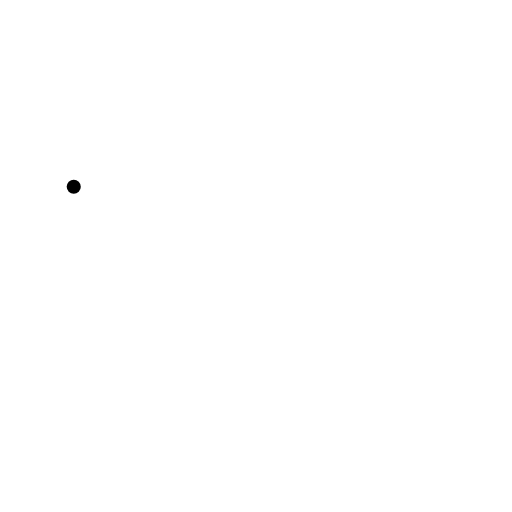
t = 0.00 s
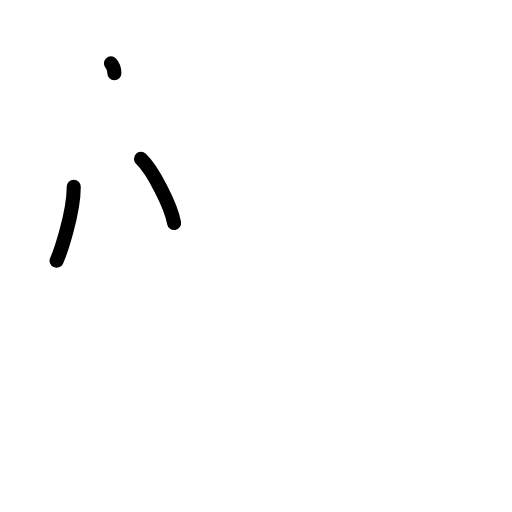
t = 2.20 s
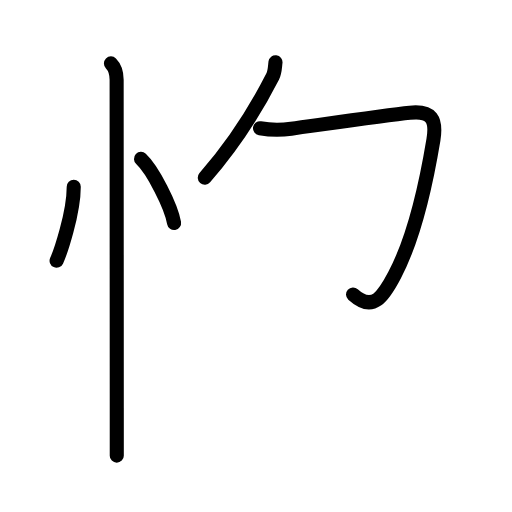
t = 4.40 s
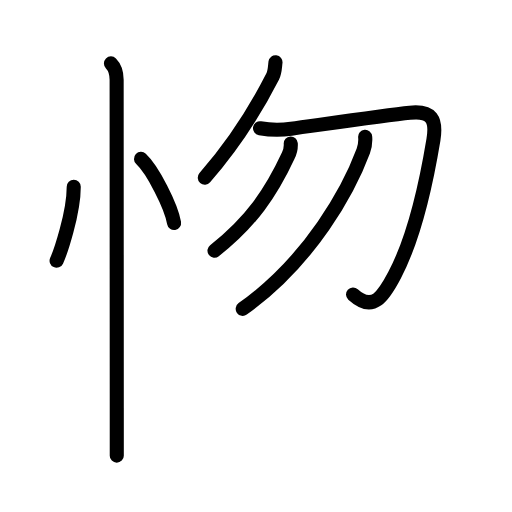
t = 6.60 s
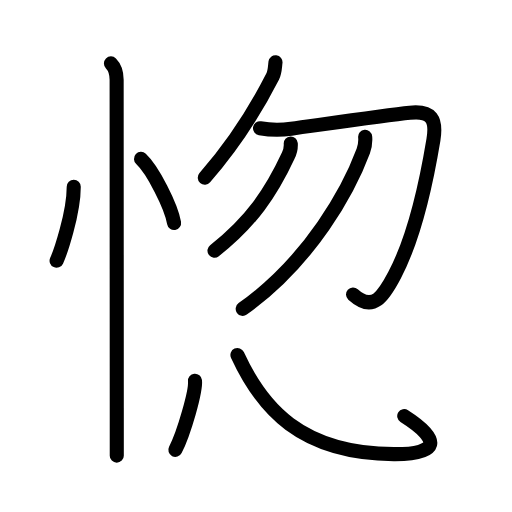
t = 8.80 s
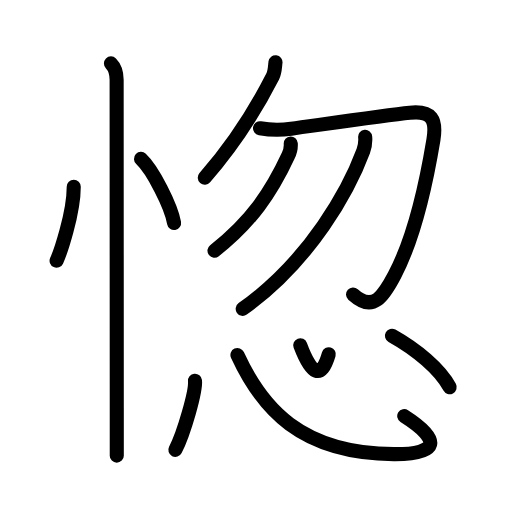
t = 11.00 s

The animated SVG that drew these frames (rendered in a browser with its animation timeline set to each time). Animation: 31 SMIL elements (animate=31); one cycle of 11.00 s.

<?xml version="1.0" encoding="UTF-8"?>
<!--
AniKanjiVG is licensed by CC-BY-SA Paul C. Sommerhoff (https://bitbucket.org/sommerhoff/anikanjivg).
AniKanjiVG uses KanjiVG which is licensed by CC-BY-SA Ulrich Apel (http://kanjivg.tagaini.net).
See also http://creativecommons.org/licenses/by-sa/3.0/
-->
<svg xmlns:kvg='http://kanjivg.tagaini.net' xmlns='http://www.w3.org/2000/svg' width='109' height='109' viewBox='0 0 109 109' style='fill:none;stroke:#000000;stroke-width:3;stroke-linecap:round;stroke-linejoin:round;' id="kvg:kanji_060da"><g id="kvg:060da" kvg:element="惚"><g id="kvg:060da-g1" kvg:element="忄" kvg:variant="true" kvg:original="心" kvg:position="left" kvg:radical="general"><path id="kvg:060da-s1" kvg:type="㇔" d="M15.7,39.75c0,5.7-2.9,14.12-3.65,15.75"><animate attributeName="d" begin="0.0s" dur="1.0s" from="M15.7,39.75C15.7,39.75,15.7,39.75,15.7,39.75" to="M15.7,39.75c0,5.7-2.9,14.12-3.65,15.75" />
</path>
<path id="kvg:060da-s2" kvg:type="㇔" d="M30.02,33.83c2.49,2.32,6.42,10.03,7.04,13.63"><animate attributeName="d" begin="1.0s" dur="1.0s" from="M30.02,33.83C30.02,33.83,30.02,33.83,30.02,33.83" to="M30.02,33.83c2.49,2.32,6.42,10.03,7.04,13.63" />
<animate attributeName="d" begin="0s" dur="1.0s" from="M-100,-100" to="M-100,-100" />
</path>
<path id="kvg:060da-s3" kvg:type="㇑" d="M23.62,13.5c1,1,1.21,2.12,1.21,3.5c0,0.83,0.02,48.19,0.03,69.88c0,5.14,0,8.83,0,10.12"><animate attributeName="d" begin="2.0s" dur="0.3333333333333333s" from="M23.62,13.5C23.62,13.5,23.62,13.5,23.62,13.5" to="M23.62,13.5c1,1,1.21,2.12,1.21,3.5" />
<animate attributeName="d" begin="2.3333333333333335s" dur="0.3333333333333333s" from="M23.62,13.5c1,1,1.21,2.12,1.21,3.5c0,0,0,0,0,0,0" to="M23.62,13.5c1,1,1.21,2.12,1.21,3.5c0,0.83,0.02,48.19,0.03,69.88" />
<animate attributeName="d" begin="2.6666666666666665s" dur="0.3333333333333333s" from="M23.62,13.5c1,1,1.21,2.12,1.21,3.5c0,0.83,0.02,48.19,0.03,69.88c0,0,0,0,0,0,0" to="M23.62,13.5c1,1,1.21,2.12,1.21,3.5c0,0.83,0.02,48.19,0.03,69.88c0,5.14,0,8.83,0,10.12" />
<animate attributeName="d" begin="0s" dur="2.0s" from="M-100,-100" to="M-100,-100" />
</path>
</g>
<g id="kvg:060da-g2" kvg:element="忽" kvg:position="right"><g id="kvg:060da-g3" kvg:element="勿" kvg:position="top"><g id="kvg:060da-g4" kvg:element="勹"><g id="kvg:060da-g5" kvg:element="丿"><path id="kvg:060da-s4" kvg:type="㇒" d="M58.65,13.25c-0.13,1.03-0.13,2.13-0.6,3.05c-3.8,7.45-7.92,14.07-14.45,21.53"><animate attributeName="d" begin="3.0s" dur="0.5s" from="M58.65,13.25C58.65,13.25,58.65,13.25,58.65,13.25" to="M58.65,13.25c-0.13,1.03-0.13,2.13-0.6,3.05" />
<animate attributeName="d" begin="3.5s" dur="0.5s" from="M58.65,13.25c-0.13,1.03-0.13,2.13-0.6,3.05c0,0,0,0,0,0,0" to="M58.65,13.25c-0.13,1.03-0.13,2.13-0.6,3.05c-3.8,7.45-7.92,14.07-14.45,21.53" />
<animate attributeName="d" begin="0s" dur="3.0s" from="M-100,-100" to="M-100,-100" />
</path>
</g>
<path id="kvg:060da-s5" kvg:type="㇆" d="M55.35,27.31c2.21,0.37,4.42,0.4,6.64,0.09c6.35-0.87,20.12-2.86,25.27-3.4c4.64-0.48,5.73,1.4,5.01,5.76c-0.8,4.83-3.38,19.52-8.27,28.81c-2.32,4.42-4.54,8.01-8.84,4.11"><animate attributeName="d" begin="4.0s" dur="0.2s" from="M55.35,27.31C55.35,27.31,55.35,27.31,55.35,27.31" to="M55.35,27.31c2.21,0.37,4.42,0.4,6.64,0.09" />
<animate attributeName="d" begin="4.2s" dur="0.2s" from="M55.35,27.31c2.21,0.37,4.42,0.4,6.64,0.09c0,0,0,0,0,0,0" to="M55.35,27.31c2.21,0.37,4.42,0.4,6.64,0.09c6.35-0.87,20.12-2.86,25.27-3.4" />
<animate attributeName="d" begin="4.4s" dur="0.2s" from="M55.35,27.31c2.21,0.37,4.42,0.4,6.64,0.09c6.35-0.87,20.12-2.86,25.27-3.4c0,0,0,0,0,0,0" to="M55.35,27.31c2.21,0.37,4.42,0.4,6.64,0.09c6.35-0.87,20.12-2.86,25.27-3.4c4.64-0.48,5.73,1.4,5.01,5.76" />
<animate attributeName="d" begin="4.6s" dur="0.2s" from="M55.35,27.31c2.21,0.37,4.42,0.4,6.64,0.09c6.35-0.87,20.12-2.86,25.27-3.4c4.64-0.48,5.73,1.4,5.01,5.76c0,0,0,0,0,0,0" to="M55.35,27.31c2.21,0.37,4.42,0.4,6.64,0.09c6.35-0.87,20.12-2.86,25.27-3.4c4.64-0.48,5.73,1.4,5.01,5.76c-0.8,4.83-3.38,19.52-8.27,28.81" />
<animate attributeName="d" begin="4.8s" dur="0.2s" from="M55.35,27.31c2.21,0.37,4.42,0.4,6.64,0.09c6.35-0.87,20.12-2.86,25.27-3.4c4.64-0.48,5.73,1.4,5.01,5.76c-0.8,4.83-3.38,19.52-8.27,28.81c0,0,0,0,0,0,0" to="M55.35,27.31c2.21,0.37,4.42,0.4,6.64,0.09c6.35-0.87,20.12-2.86,25.27-3.4c4.64-0.48,5.73,1.4,5.01,5.76c-0.8,4.83-3.38,19.52-8.27,28.81c-2.32,4.42-4.54,8.01-8.84,4.11" />
<animate attributeName="d" begin="0s" dur="4.0s" from="M-100,-100" to="M-100,-100" />
</path>
</g>
<g id="kvg:060da-g6" kvg:element="丿"><path id="kvg:060da-s6" kvg:type="㇒" d="M61.9,30.55c0.06,0.95-0.13,1.82-0.55,2.62c-3.63,7.81-7.87,14.07-15.69,20.2"><animate attributeName="d" begin="5.0s" dur="0.5s" from="M61.9,30.55C61.9,30.55,61.9,30.55,61.9,30.55" to="M61.9,30.55c0.06,0.95-0.13,1.82-0.55,2.62" />
<animate attributeName="d" begin="5.5s" dur="0.5s" from="M61.9,30.55c0.06,0.95-0.13,1.82-0.55,2.62c0,0,0,0,0,0,0" to="M61.9,30.55c0.06,0.95-0.13,1.82-0.55,2.62c-3.63,7.81-7.87,14.07-15.69,20.2" />
<animate attributeName="d" begin="0s" dur="5.0s" from="M-100,-100" to="M-100,-100" />
</path>
</g>
<g id="kvg:060da-g7" kvg:element="丿"><path id="kvg:060da-s7" kvg:type="㇒" d="M77.74,29.13c0.08,0.88,0.05,1.8-0.4,3.01c-2.96,7.98-11.09,23.23-25.67,33.61"><animate attributeName="d" begin="6.0s" dur="0.5s" from="M77.74,29.13C77.74,29.13,77.74,29.13,77.74,29.13" to="M77.74,29.13c0.08,0.88,0.05,1.8-0.4,3.01" />
<animate attributeName="d" begin="6.5s" dur="0.5s" from="M77.74,29.13c0.08,0.88,0.05,1.8-0.4,3.01c0,0,0,0,0,0,0" to="M77.74,29.13c0.08,0.88,0.05,1.8-0.4,3.01c-2.96,7.98-11.09,23.23-25.67,33.61" />
<animate attributeName="d" begin="0s" dur="6.0s" from="M-100,-100" to="M-100,-100" />
</path>
</g>
</g>
<g id="kvg:060da-g8" kvg:element="心" kvg:position="bottom" kvg:radical="nelson"><path id="kvg:060da-s8" kvg:type="㇔" d="M41.51,81.05c0.23,2.18-2.32,11.08-4.18,14.73"><animate attributeName="d" begin="7.0s" dur="1.0s" from="M41.51,81.05C41.51,81.05,41.51,81.05,41.51,81.05" to="M41.51,81.05c0.23,2.18-2.32,11.08-4.18,14.73" />
<animate attributeName="d" begin="0s" dur="7.0s" from="M-100,-100" to="M-100,-100" />
</path>
<path id="kvg:060da-s9" kvg:type="㇟b" d="M50.55,75.58c5.17,11.22,13.35,20.96,33.29,21.1c9.62,0.07,10.25-2.99,2.22-8.1"><animate attributeName="d" begin="8.0s" dur="0.5s" from="M50.55,75.58C50.55,75.58,50.55,75.58,50.55,75.58" to="M50.55,75.58c5.17,11.22,13.35,20.96,33.29,21.1" />
<animate attributeName="d" begin="8.5s" dur="0.5s" from="M50.55,75.58c5.17,11.22,13.35,20.96,33.29,21.1c0,0,0,0,0,0,0" to="M50.55,75.58c5.17,11.22,13.35,20.96,33.29,21.1c9.62,0.07,10.25-2.99,2.22-8.1" />
<animate attributeName="d" begin="0s" dur="8.0s" from="M-100,-100" to="M-100,-100" />
</path>
<path id="kvg:060da-s10" kvg:type="㇔a" d="M63.92,73.5c2.33,6.25,4.45,7.5,6.07,1.91"><animate attributeName="d" begin="9.0s" dur="1.0s" from="M63.92,73.5C63.92,73.5,63.92,73.5,63.92,73.5" to="M63.92,73.5c2.33,6.25,4.45,7.5,6.07,1.91" />
<animate attributeName="d" begin="0s" dur="9.0s" from="M-100,-100" to="M-100,-100" />
</path>
<path id="kvg:060da-s11" kvg:type="㇔" d="M83.45,71.48c5.17,2.89,10.17,7.02,12.28,10.95"><animate attributeName="d" begin="10.0s" dur="1.0s" from="M83.45,71.48C83.45,71.48,83.45,71.48,83.45,71.48" to="M83.45,71.48c5.17,2.89,10.17,7.02,12.28,10.95" />
<animate attributeName="d" begin="0s" dur="10.0s" from="M-100,-100" to="M-100,-100" />
</path>
</g>
</g>
</g>
</svg>
